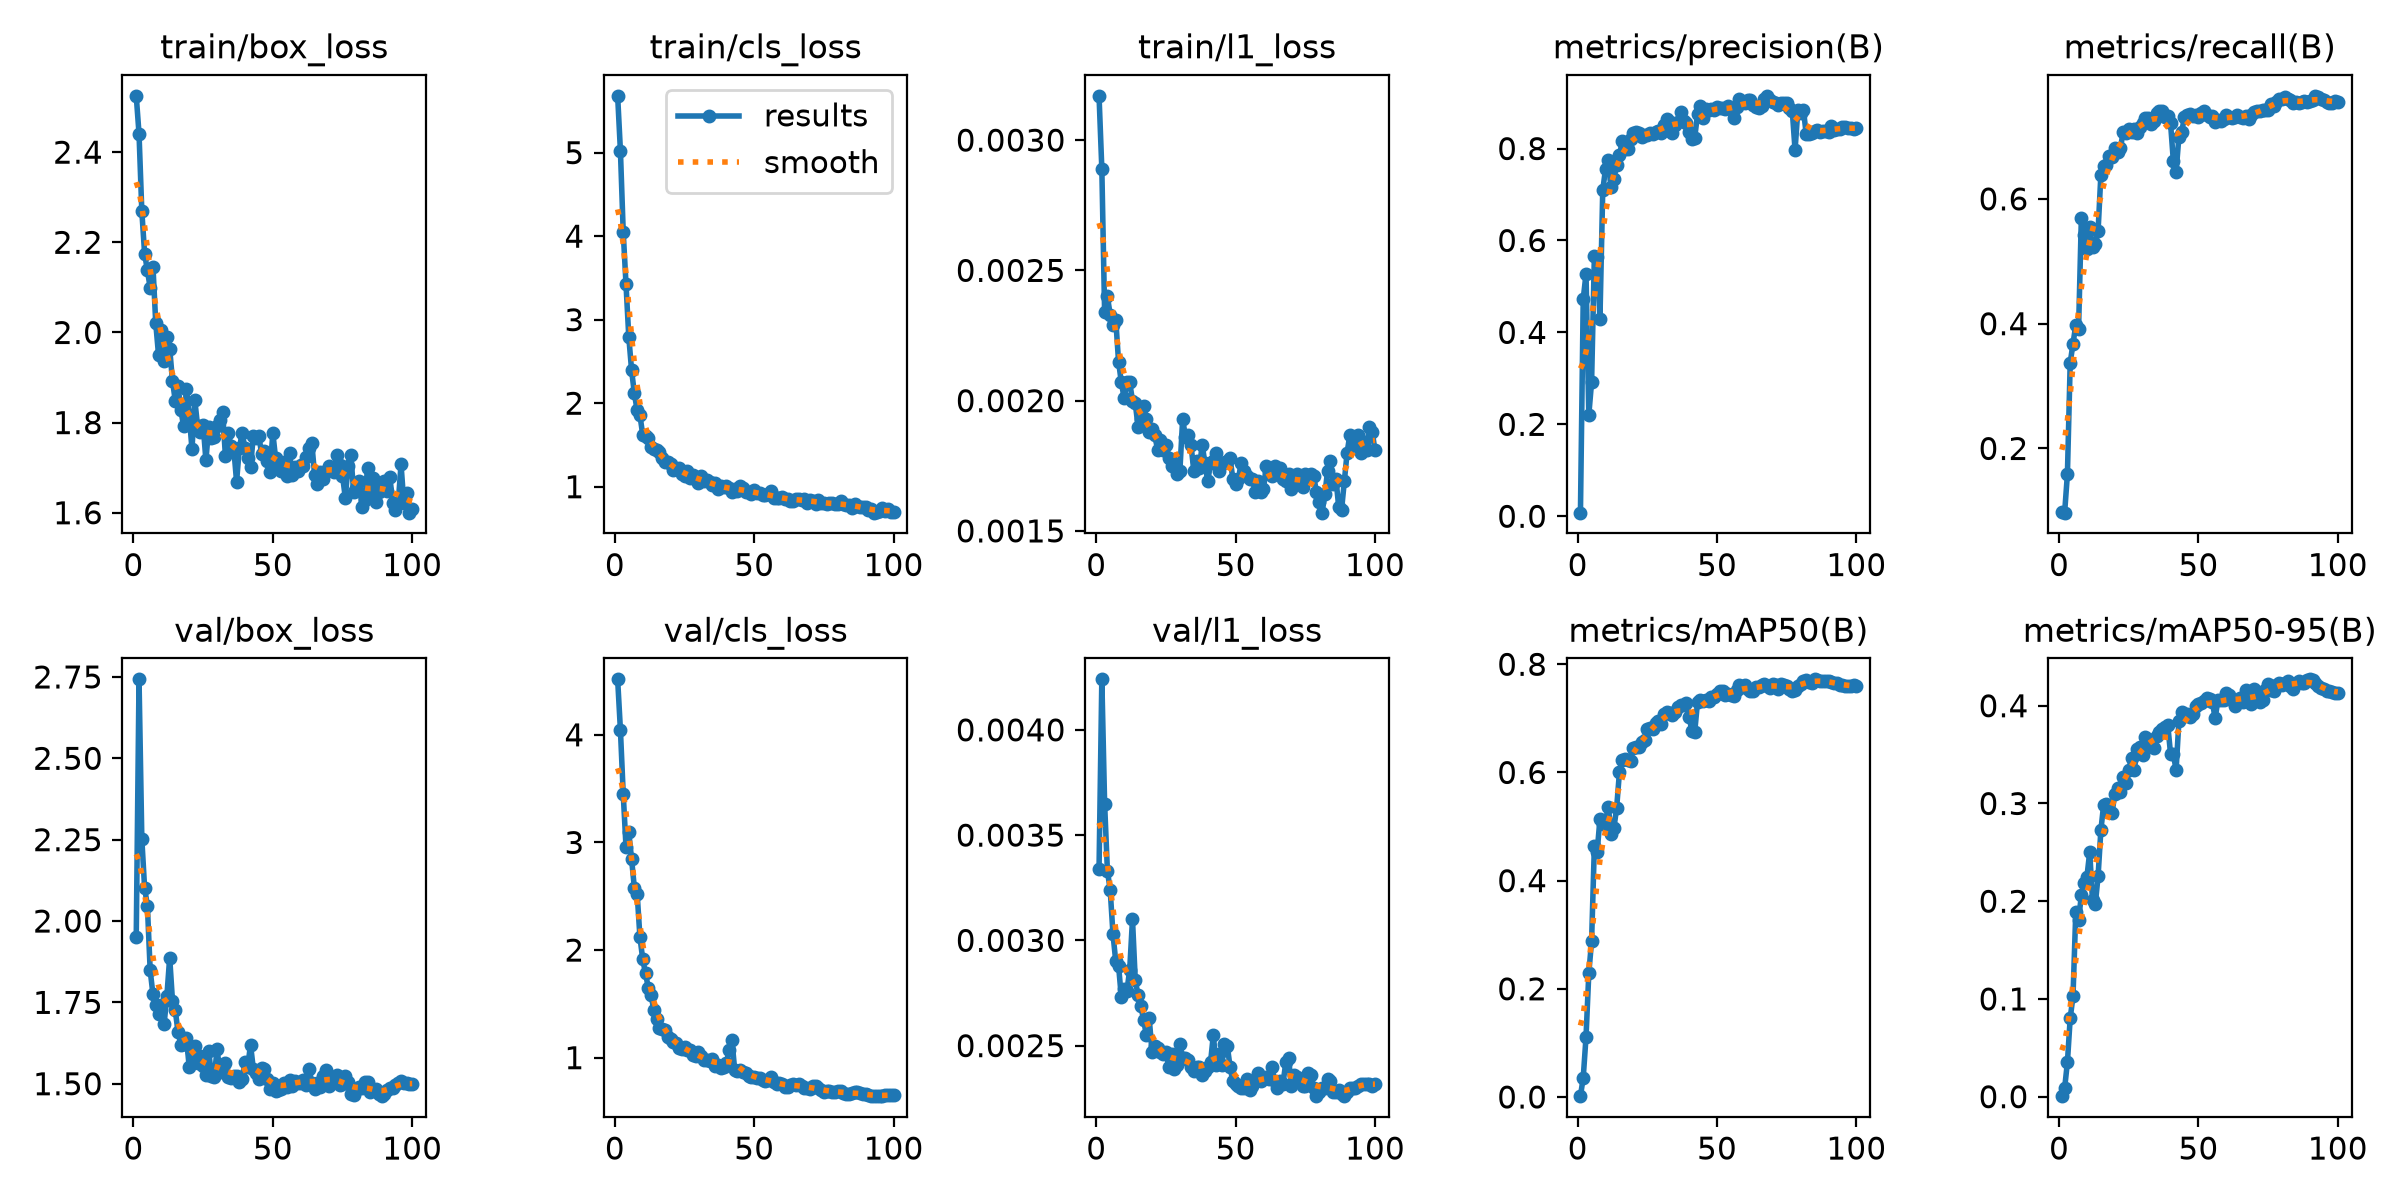

The table this chart was drawn from, first rows:
epoch, time, train/box_loss, train/cls_loss, train/l1_loss, metrics/precision(B), metrics/recall(B), metrics/mAP50(B), metrics/mAP50-95(B), val/box_loss, val/cls_loss, val/l1_loss, lr/pg0, lr/pg1, lr/pg2
1, 10.79, 2.525, 5.68, 0.00317, 0.00786, 0.09781, 0.00153, 0.00055, 1.951, 4.516, 0.00334, 0.000324, 0.000324, 0.000324
2, 16.73, 2.441, 5.02, 0.00289, 0.4727, 0.09711, 0.03581, 0.00867, 2.743, 4.044, 0.00424, 0.0006875, 0.0006875, 0.0006875
3, 22.53, 2.269, 4.051, 0.00234, 0.5273, 0.1588, 0.1107, 0.03528, 2.252, 3.454, 0.00365, 0.001044, 0.001044, 0.001044
4, 28.37, 2.175, 3.425, 0.0024, 0.2207, 0.3373, 0.2285, 0.08031, 2.102, 2.96, 0.00333, 0.001078, 0.001078, 0.001078
5, 34.3, 2.138, 2.793, 0.00233, 0.2921, 0.3679, 0.2884, 0.1026, 2.047, 3.093, 0.00324, 0.001067, 0.001067, 0.001067
6, 40.13, 2.099, 2.396, 0.00229, 0.5672, 0.3978, 0.4641, 0.1887, 1.849, 2.846, 0.00303, 0.001056, 0.001056, 0.001056
7, 46.02, 2.146, 2.117, 0.00231, 0.5639, 0.3912, 0.4534, 0.181, 1.774, 2.578, 0.0029, 0.001045, 0.001045, 0.001045
8, 51.74, 2.02, 1.916, 0.00215, 0.4302, 0.5695, 0.5141, 0.2059, 1.743, 2.525, 0.00288, 0.001034, 0.001034, 0.001034
9, 57.45, 1.95, 1.855, 0.00207, 0.709, 0.5429, 0.5044, 0.2189, 1.713, 2.121, 0.00273, 0.001023, 0.001023, 0.001023
10, 63.14, 2.005, 1.623, 0.00201, 0.7558, 0.5204, 0.5087, 0.225, 1.741, 1.914, 0.00277, 0.001012, 0.001012, 0.001012
11, 68.88, 1.937, 1.609, 0.00207, 0.776, 0.5556, 0.5371, 0.2503, 1.684, 1.783, 0.00276, 0.001001, 0.001001, 0.001001
12, 74.5, 1.99, 1.579, 0.00207, 0.7162, 0.5222, 0.4868, 0.2007, 1.77, 1.65, 0.00286, 0.00099, 0.00099, 0.00099
13, 80.01, 1.964, 1.477, 0.002, 0.7337, 0.5272, 0.4969, 0.197, 1.888, 1.582, 0.0031, 0.000979, 0.000979, 0.000979
14, 85.59, 1.893, 1.446, 0.00199, 0.7651, 0.5484, 0.5351, 0.2255, 1.755, 1.441, 0.00281, 0.000968, 0.000968, 0.000968
15, 91.02, 1.848, 1.434, 0.0019, 0.7853, 0.6381, 0.6012, 0.2725, 1.726, 1.355, 0.00274, 0.000957, 0.000957, 0.000957
16, 96.54, 1.881, 1.41, 0.00193, 0.8154, 0.6535, 0.6228, 0.2988, 1.658, 1.276, 0.00269, 0.000946, 0.000946, 0.000946
17, 102.1, 1.829, 1.346, 0.00198, 0.7982, 0.6536, 0.625, 0.2999, 1.62, 1.27, 0.00262, 0.000935, 0.000935, 0.000935
18, 107.6, 1.791, 1.298, 0.00193, 0.7999, 0.6684, 0.6235, 0.2924, 1.623, 1.255, 0.00255, 0.000924, 0.000924, 0.000924
19, 113.2, 1.875, 1.29, 0.00188, 0.8213, 0.6673, 0.6221, 0.2898, 1.642, 1.189, 0.00263, 0.000913, 0.000913, 0.000913
20, 118.6, 1.817, 1.274, 0.00189, 0.8343, 0.681, 0.6453, 0.31, 1.552, 1.178, 0.00247, 0.000902, 0.000902, 0.000902
21, 124.1, 1.741, 1.197, 0.00187, 0.8349, 0.6749, 0.647, 0.3157, 1.597, 1.145, 0.0025, 0.000891, 0.000891, 0.000891
22, 129.6, 1.851, 1.217, 0.00181, 0.8333, 0.6812, 0.6473, 0.3122, 1.616, 1.139, 0.00249, 0.00088, 0.00088, 0.00088
23, 135, 1.793, 1.22, 0.00185, 0.8257, 0.7066, 0.6565, 0.3268, 1.565, 1.087, 0.00247, 0.000869, 0.000869, 0.000869
24, 140.5, 1.779, 1.156, 0.00181, 0.8285, 0.7063, 0.6601, 0.3209, 1.584, 1.079, 0.00246, 0.000858, 0.000858, 0.000858
25, 146, 1.795, 1.128, 0.00183, 0.8303, 0.7118, 0.6799, 0.3342, 1.556, 1.101, 0.00247, 0.000847, 0.000847, 0.000847
26, 151.6, 1.716, 1.183, 0.00178, 0.8348, 0.7074, 0.6816, 0.3469, 1.525, 1.075, 0.0024, 0.000836, 0.000836, 0.000836
27, 157.1, 1.791, 1.108, 0.00175, 0.8307, 0.7122, 0.6796, 0.3345, 1.601, 1.067, 0.00246, 0.000825, 0.000825, 0.000825
28, 162.6, 1.765, 1.14, 0.00176, 0.8364, 0.7064, 0.6918, 0.3558, 1.522, 1.028, 0.00239, 0.000814, 0.000814, 0.000814
29, 168, 1.768, 1.091, 0.00172, 0.838, 0.716, 0.6953, 0.3574, 1.52, 1.012, 0.00241, 0.000803, 0.000803, 0.000803
30, 173.6, 1.792, 1.048, 0.00173, 0.834, 0.7218, 0.6889, 0.3499, 1.606, 1.057, 0.00251, 0.000792, 0.000792, 0.000792
31, 179.1, 1.805, 1.127, 0.00193, 0.8502, 0.7294, 0.7075, 0.3683, 1.537, 1.011, 0.00244, 0.000781, 0.000781, 0.000781
32, 184.5, 1.823, 1.065, 0.00186, 0.8635, 0.7296, 0.7116, 0.3665, 1.552, 0.9785, 0.00244, 0.00077, 0.00077, 0.00077
33, 189.9, 1.725, 1.075, 0.00187, 0.8571, 0.7199, 0.7101, 0.3605, 1.562, 0.9744, 0.00243, 0.000759, 0.000759, 0.000759
34, 195.4, 1.776, 1.053, 0.00183, 0.8341, 0.7242, 0.7063, 0.3564, 1.521, 0.9702, 0.0024, 0.000748, 0.000748, 0.000748
35, 201, 1.748, 1.018, 0.00173, 0.8517, 0.7371, 0.712, 0.3689, 1.517, 0.9906, 0.00238, 0.000737, 0.000737, 0.000737
36, 206.4, 1.742, 1.044, 0.00177, 0.8571, 0.7407, 0.7211, 0.373, 1.523, 0.9207, 0.0024, 0.000726, 0.000726, 0.000726
37, 211.9, 1.669, 0.9731, 0.00174, 0.8791, 0.7405, 0.7244, 0.3764, 1.524, 0.9274, 0.0024, 0.000715, 0.000715, 0.000715
38, 217.4, 1.744, 1.012, 0.00183, 0.861, 0.7311, 0.7245, 0.3787, 1.505, 0.9054, 0.00236, 0.000704, 0.000704, 0.000704
39, 223, 1.776, 0.9922, 0.00176, 0.8554, 0.7325, 0.7282, 0.3804, 1.516, 0.9142, 0.00238, 0.000693, 0.000693, 0.000693
40, 228.4, 1.744, 1.009, 0.00169, 0.8361, 0.7213, 0.7025, 0.3508, 1.567, 0.9459, 0.0024, 0.000682, 0.000682, 0.000682
41, 233.9, 1.721, 0.98, 0.00176, 0.8218, 0.6611, 0.6762, 0.3503, 1.552, 1.072, 0.00242, 0.000671, 0.000671, 0.000671
42, 239.3, 1.701, 0.9351, 0.00177, 0.8233, 0.6439, 0.6752, 0.3344, 1.62, 1.166, 0.00255, 0.00066, 0.00066, 0.00066
43, 244.9, 1.771, 0.9779, 0.0018, 0.8749, 0.6998, 0.7295, 0.3845, 1.546, 0.885, 0.00241, 0.000649, 0.000649, 0.000649
44, 250.4, 1.766, 0.9456, 0.00173, 0.893, 0.7078, 0.7338, 0.3938, 1.533, 0.8746, 0.00246, 0.000638, 0.000638, 0.000638
45, 255.9, 1.77, 1.007, 0.00176, 0.8675, 0.7309, 0.7329, 0.3904, 1.515, 0.8882, 0.00241, 0.000627, 0.000627, 0.000627
46, 261.2, 1.73, 0.9876, 0.00176, 0.8866, 0.734, 0.7338, 0.3913, 1.547, 0.8668, 0.00251, 0.000616, 0.000616, 0.000616
47, 266.6, 1.738, 0.9421, 0.00177, 0.8844, 0.7359, 0.733, 0.3888, 1.547, 0.8532, 0.0025, 0.0006051, 0.0006051, 0.0006051
48, 272.3, 1.714, 0.9389, 0.00178, 0.8867, 0.7333, 0.7395, 0.3918, 1.514, 0.8314, 0.0024, 0.0005941, 0.0005941, 0.0005941
49, 278, 1.691, 0.912, 0.0017, 0.8848, 0.735, 0.74, 0.3998, 1.484, 0.8222, 0.00233, 0.0005831, 0.0005831, 0.0005831
50, 283.6, 1.777, 0.9618, 0.00168, 0.8907, 0.731, 0.7449, 0.4013, 1.502, 0.8218, 0.00232, 0.0005721, 0.0005721, 0.0005721
51, 289.2, 1.721, 0.9196, 0.0017, 0.8881, 0.7372, 0.7504, 0.4024, 1.479, 0.8072, 0.00231, 0.0005611, 0.0005611, 0.0005611
52, 295.3, 1.705, 0.9247, 0.00176, 0.8875, 0.7408, 0.7515, 0.4045, 1.48, 0.8095, 0.0023, 0.0005501, 0.0005501, 0.0005501
53, 300.8, 1.693, 0.8984, 0.00173, 0.8859, 0.7337, 0.7428, 0.4083, 1.483, 0.7971, 0.0023, 0.0005391, 0.0005391, 0.0005391
54, 306.4, 1.714, 0.8951, 0.00171, 0.8917, 0.732, 0.7449, 0.4064, 1.502, 0.7857, 0.00234, 0.0005281, 0.0005281, 0.0005281
55, 312.4, 1.682, 0.9115, 0.0017, 0.8853, 0.7329, 0.7429, 0.4039, 1.491, 0.794, 0.00229, 0.0005171, 0.0005171, 0.0005171
56, 317.9, 1.733, 0.9506, 0.0017, 0.8664, 0.724, 0.7419, 0.3871, 1.512, 0.8177, 0.00231, 0.0005061, 0.0005061, 0.0005061
57, 323.3, 1.685, 0.8596, 0.00165, 0.8895, 0.7265, 0.7517, 0.4058, 1.492, 0.7722, 0.00233, 0.0004951, 0.0004951, 0.0004951
58, 328.8, 1.702, 0.8599, 0.00169, 0.9083, 0.7246, 0.7623, 0.4059, 1.51, 0.7575, 0.00237, 0.0004841, 0.0004841, 0.0004841
59, 334.3, 1.692, 0.8681, 0.00165, 0.9023, 0.7274, 0.7586, 0.4058, 1.503, 0.7625, 0.00233, 0.0004731, 0.0004731, 0.0004731
60, 339.8, 1.706, 0.882, 0.00166, 0.8997, 0.7349, 0.7614, 0.4131, 1.501, 0.7533, 0.00234, 0.0004621, 0.0004621, 0.0004621
... 40 more rows
